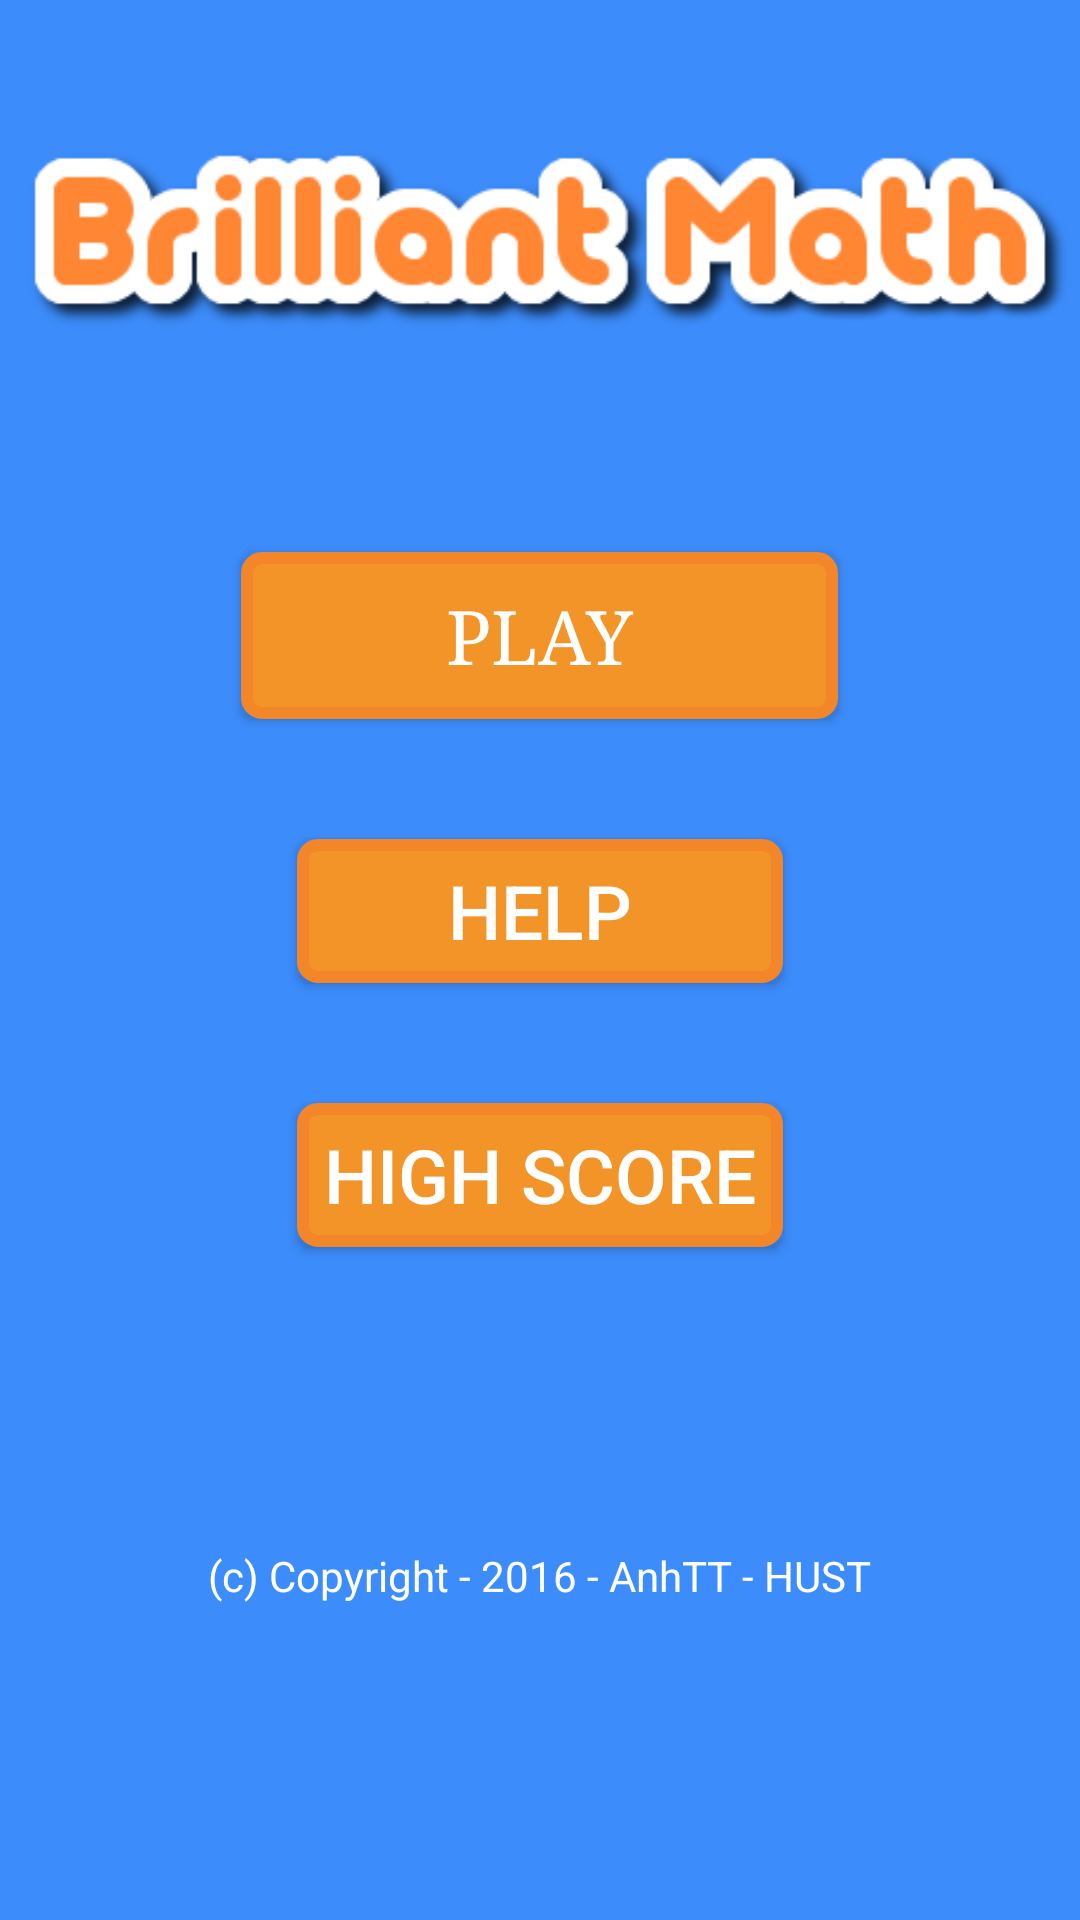

Reconstruct the res/layout file that produces this screen, plus the resources it refers to.
<!-- AndroidManifest.xml: application theme AppTheme -->
<!-- res/layout/activity_main.xml -->
<?xml version="1.0" encoding="utf-8"?>
<LinearLayout
    xmlns:android="http://schemas.android.com/apk/res/android"
    android:layout_height="fill_parent"
    android:layout_width="fill_parent"
    android:orientation="vertical"
    android:background="@color/colorBlue"
    android:weightSum="1">

    <ImageView
        android:layout_width="wrap_content"
        android:layout_height="wrap_content"
        android:layout_gravity="center_horizontal"
        android:layout_marginTop="20dp"
        android:src="@drawable/title"/>

    <Button
        android:id="@+id/buttonPlay"
        android:layout_width="199dp"
        android:layout_height="wrap_content"
        android:text="Play"
        android:textSize="25sp"
        android:background="@drawable/round_button"
        android:layout_marginTop="50dp"
        android:textColor="@color/colorWhite"
        android:layout_gravity="center_horizontal"
        android:layout_weight="0.07"
        android:onClick="onClick"
        android:typeface="serif" />

    <Button
        android:id="@+id/buttonHelp"
        android:layout_width="162dp"
        android:layout_marginTop="40dp"
        android:background="@drawable/round_button"
        android:layout_height="wrap_content"
        android:textSize="25sp"
        android:text="Help"
        android:textColor="@color/colorWhite"
        android:layout_gravity="center_horizontal"
        android:onClick="onClick"/>

    <Button
        android:id="@+id/buttonHighScore"
        android:textSize="25sp"
        android:layout_marginTop="40dp"
        android:layout_width="162dp"
        android:layout_height="wrap_content"
        android:text="High Score"
        android:textColor="@color/colorWhite"
        android:background="@drawable/round_button"
        android:layout_gravity="center_horizontal"
        android:onClick="onClick" />

    <TextView
        android:layout_width="wrap_content"
        android:layout_height="wrap_content"
        android:textColor="@color/colorWhite"
        android:layout_marginTop="100dp"
        android:layout_gravity="center_horizontal"
        android:text="(c) Copyright - 2016 - AnhTT - HUST"
        android:id="@+id/copyRightView" />
</LinearLayout>
<!-- resources referenced by this layout -->
<resources>
  <color name="colorBlue">#d61978fc</color>
  <color name="colorWhite">#ffffff</color>
  <!-- drawable round_button (drawable) -->
  <?xml version="1.0" encoding="utf-8"?>
  <selector xmlns:android="http://schemas.android.com/apk/res/android" >
      <item android:state_pressed="true" >
          <shape android:shape="rectangle"  >
              <corners android:radius="5dip" />
              <stroke android:width="4dip" android:color="#ebfd8d3d" />
              <gradient android:angle="-90" android:startColor="#f29428" android:endColor="#f79b50"  />
          </shape>
      </item>
      <item android:state_focused="true">
          <shape android:shape="rectangle"  >
              <corners android:radius="5dip" />
              <stroke android:width="4dip" android:color="#e3fd8d3d" />
              <solid android:color="#f29428"/>
          </shape>
      </item>
      <item >
          <shape android:shape="rectangle"  >
              <corners android:radius="5dip" />
              <stroke android:width="4dip" android:color="#f28628" />
              <gradient android:angle="-90" android:startColor="#f29428" android:endColor="#f29428" />
          </shape>
      </item>
  </selector>
  <!-- drawable title: png bitmap (drawable, 13432 bytes) -->
  <style name="AppTheme" parent="Theme.AppCompat.Light.DarkActionBar">
          
          <item name="colorPrimary">@color/colorBlue</item>
          <item name="colorPrimaryDark">@color/colorWhite</item>
          <item name="colorAccent">@color/colorOrange</item>
      </style>
  <color name="colorOrange">#fbfd9b45</color>
</resources>
